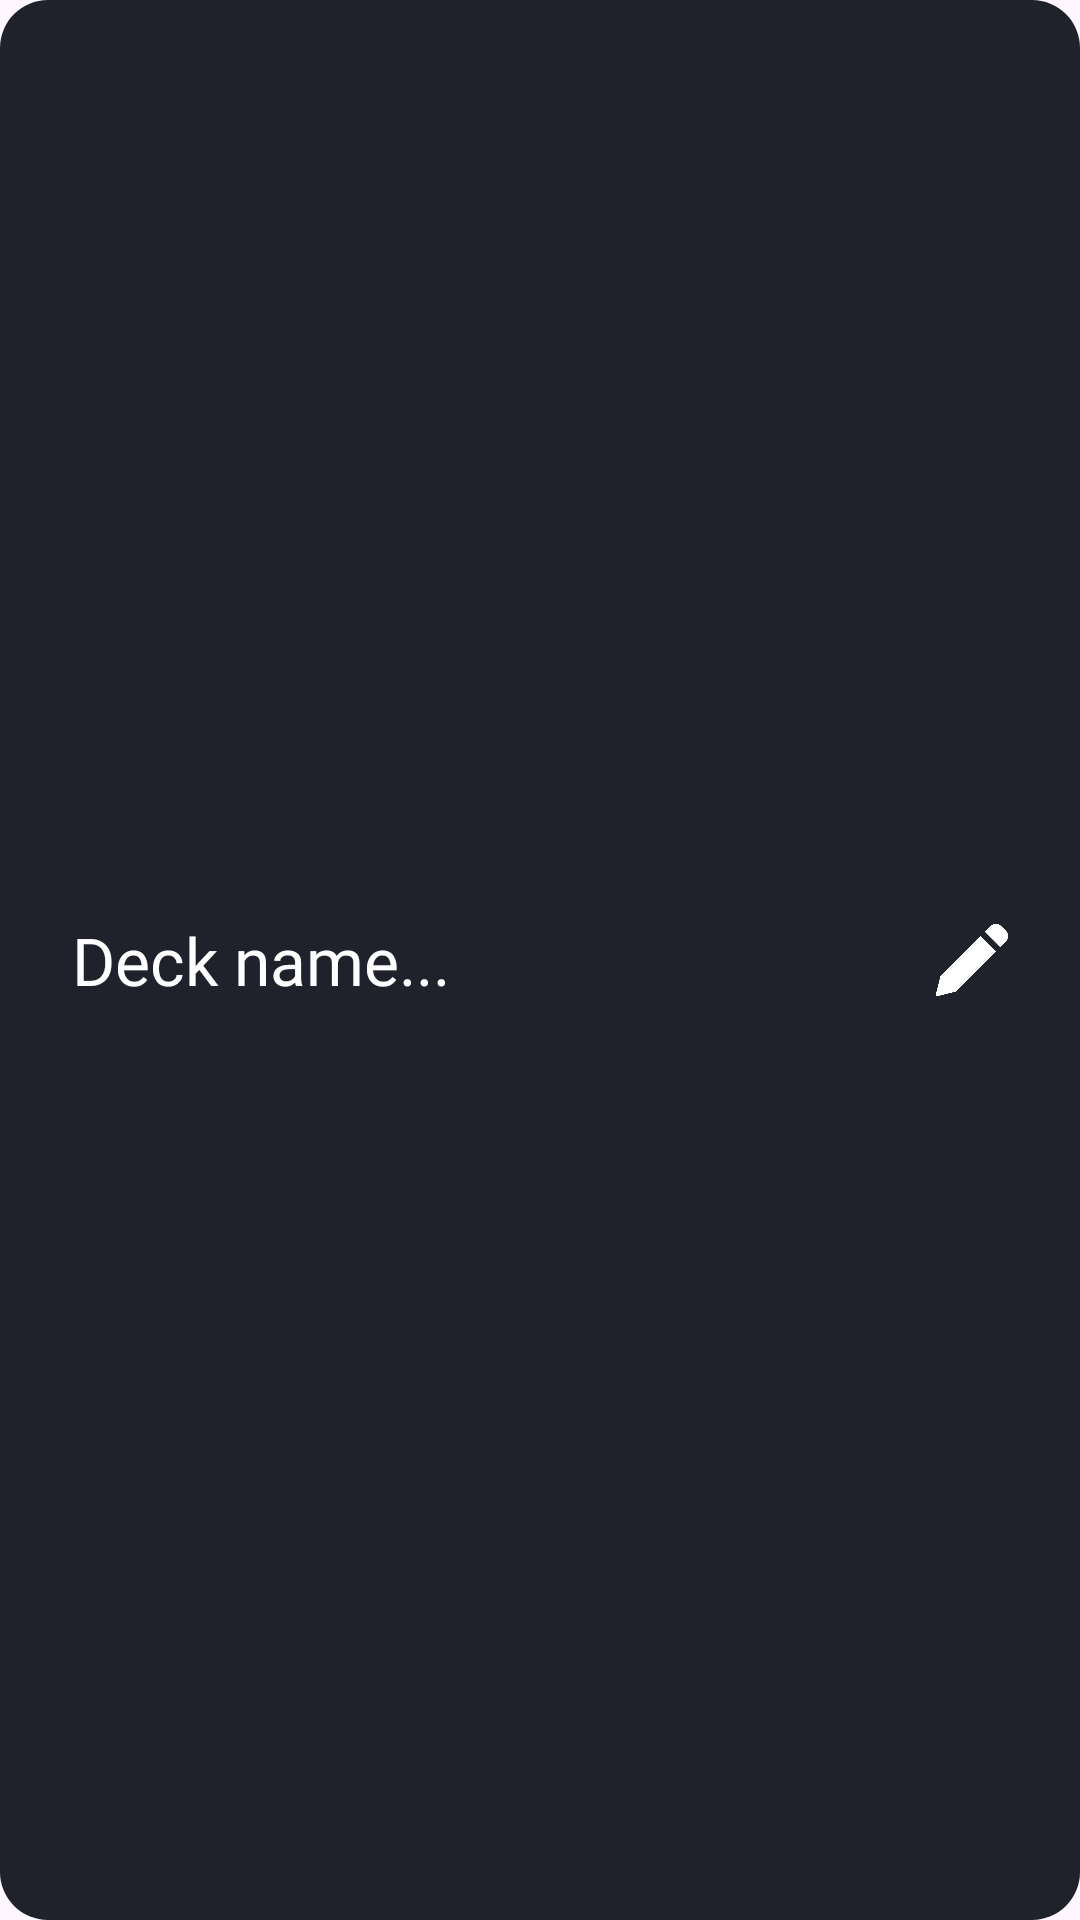

This screen was rendered from an Android layout file. Write that file and the resources it references.
<!-- AndroidManifest.xml: application theme Theme.Mobile_FinalProject -->
<!-- res/layout/deck_selection_layout.xml -->
<?xml version="1.0" encoding="utf-8"?>
<androidx.constraintlayout.widget.ConstraintLayout xmlns:android="http://schemas.android.com/apk/res/android"
    android:layout_width="match_parent"
    android:layout_height="64dp"
    xmlns:app="http://schemas.android.com/apk/res-auto"
    android:layout_marginHorizontal="16dp"
    android:background="@drawable/shape_panel">

    <TextView
        android:id="@+id/tvTitle"
        android:layout_width="0dp"
        android:layout_height="wrap_content"
        android:text="Deck name..."
        android:textColor="@android:color/white"
        android:textSize="22sp"
        android:fontFamily="@font/inder"
        app:layout_constraintStart_toStartOf="parent"
        app:layout_constraintBottom_toBottomOf="parent"
        app:layout_constraintTop_toTopOf="parent"
        app:layout_constraintEnd_toStartOf="@+id/btnPencil"
        android:layout_marginHorizontal="16dp"/>

    <ImageButton
        android:id="@+id/btnPencil"
        android:layout_width="24dp"
        android:layout_height="24dp"
        android:background="@android:color/transparent"
        android:contentDescription="@string/none"
        android:scaleType="centerCrop"
        android:src="@drawable/ic_pencil"
        app:layout_constraintBottom_toBottomOf="parent"
        app:layout_constraintEnd_toEndOf="parent"
        app:layout_constraintTop_toTopOf="parent"
        android:layout_marginEnd="16dp"/>

</androidx.constraintlayout.widget.ConstraintLayout>
<!-- resources referenced by this layout -->
<resources>
  <!-- drawable ic_pencil: png bitmap (drawable, 6331 bytes) -->
  <!-- drawable shape_panel (drawable) -->
  <?xml version="1.0" encoding="utf-8"?>
  <shape xmlns:android="http://schemas.android.com/apk/res/android"
      android:shape="rectangle">
  
      <corners android:radius="16dp"/>
      <solid android:color="@color/panel"/>
      <padding
          android:bottom="8dp"
          android:left="8dp"
          android:right="8dp"
          android:top="8dp"/>
  
  </shape>
  <string name="none">-</string>
  <style name="Theme.Mobile_FinalProject" parent="Base.Theme.Mobile_FinalProject" />
  <color name="panel">#1F222B</color>
  <style name="Base.Theme.Mobile_FinalProject" parent="Theme.Material3.DayNight.NoActionBar">
          
          
      </style>
</resources>
